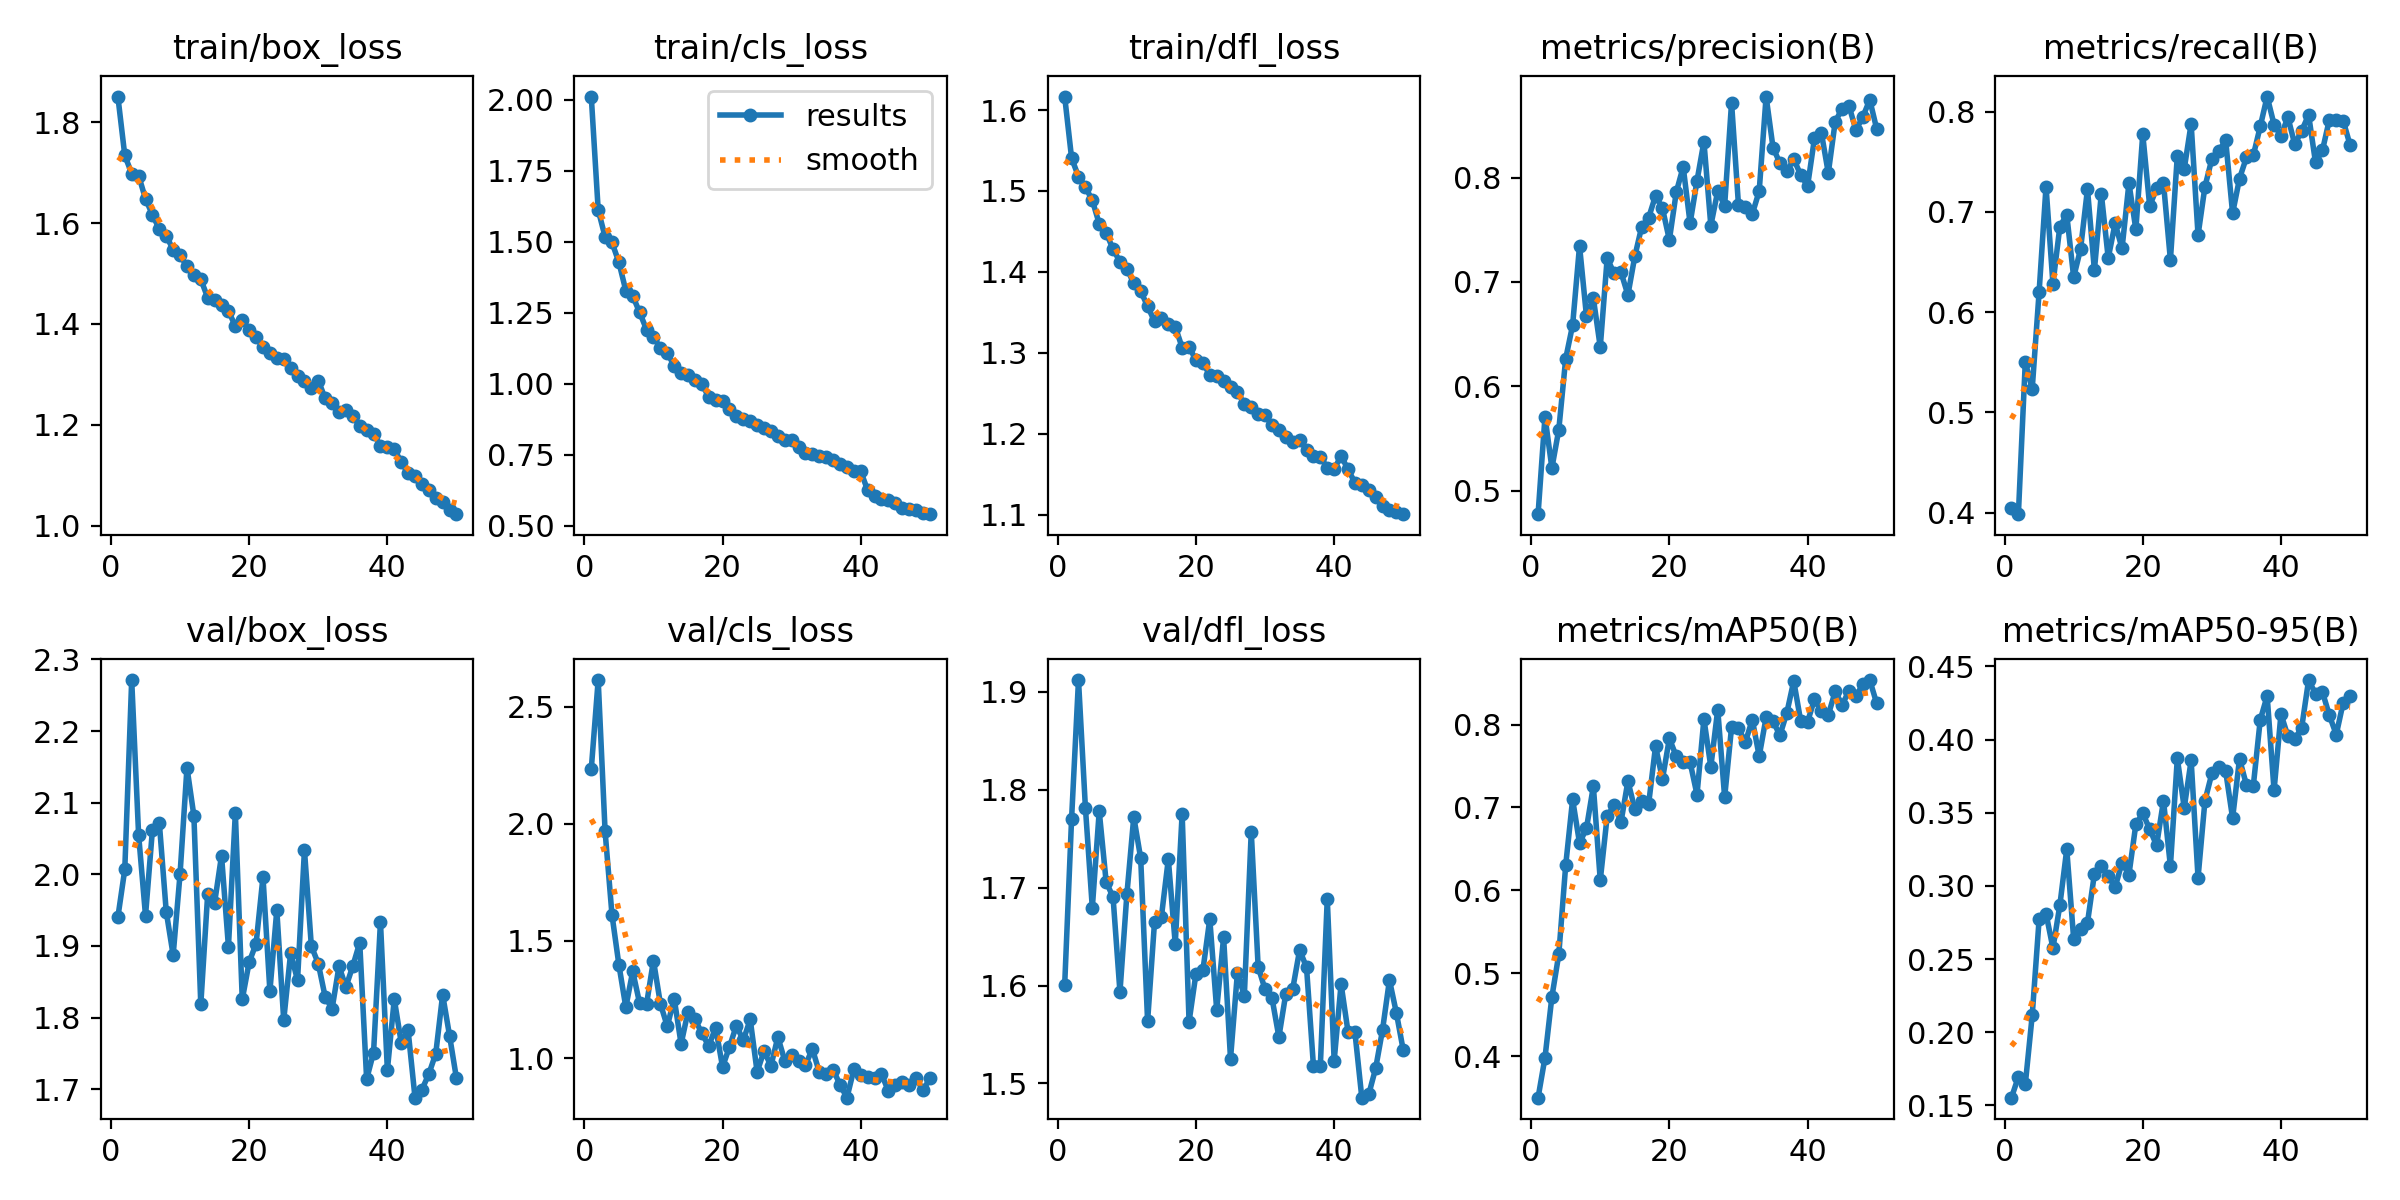

Source data for this figure (header and first rows):
epoch, train/box_loss, train/cls_loss, train/dfl_loss, metrics/precision(B), metrics/recall(B), metrics/mAP50(B), metrics/mAP50-95(B), val/box_loss, val/cls_loss, val/dfl_loss, lr/pg0, lr/pg1, lr/pg2
1, 1.851, 2.011, 1.617, 0.4774, 0.4049, 0.3498, 0.1552, 1.94, 2.234, 1.601, 0.0005532, 0.0005532, 0.0005532
2, 1.734, 1.612, 1.541, 0.5709, 0.3983, 0.398, 0.1695, 2.007, 2.614, 1.77, 0.001087, 0.001087, 0.001087
3, 1.698, 1.517, 1.518, 0.5216, 0.5502, 0.4715, 0.1644, 2.271, 1.968, 1.912, 0.001599, 0.001599, 0.001599
4, 1.694, 1.498, 1.505, 0.5584, 0.5234, 0.5228, 0.2114, 2.055, 1.611, 1.782, 0.001568, 0.001568, 0.001568
5, 1.648, 1.428, 1.488, 0.6266, 0.6202, 0.6305, 0.2771, 1.942, 1.398, 1.679, 0.001568, 0.001568, 0.001568
6, 1.617, 1.328, 1.46, 0.6586, 0.7254, 0.7096, 0.2811, 2.062, 1.217, 1.778, 0.001535, 0.001535, 0.001535
7, 1.588, 1.309, 1.448, 0.7346, 0.6283, 0.657, 0.2574, 2.072, 1.371, 1.706, 0.001502, 0.001502, 0.001502
8, 1.575, 1.251, 1.428, 0.6674, 0.6854, 0.6748, 0.2867, 1.948, 1.234, 1.69, 0.001469, 0.001469, 0.001469
9, 1.548, 1.191, 1.413, 0.6844, 0.6973, 0.7256, 0.325, 1.887, 1.231, 1.593, 0.001436, 0.001436, 0.001436
10, 1.536, 1.165, 1.404, 0.6376, 0.6349, 0.6122, 0.2638, 2.001, 1.417, 1.693, 0.001403, 0.001403, 0.001403
11, 1.515, 1.127, 1.386, 0.7228, 0.6631, 0.6894, 0.2702, 2.149, 1.233, 1.772, 0.00137, 0.00137, 0.00137
12, 1.496, 1.11, 1.376, 0.7082, 0.7228, 0.7026, 0.2749, 2.082, 1.135, 1.73, 0.001337, 0.001337, 0.001337
13, 1.489, 1.063, 1.357, 0.7094, 0.6419, 0.6824, 0.308, 1.818, 1.254, 1.563, 0.001304, 0.001304, 0.001304
14, 1.452, 1.038, 1.339, 0.6875, 0.7182, 0.7318, 0.3137, 1.973, 1.06, 1.665, 0.001271, 0.001271, 0.001271
15, 1.447, 1.033, 1.343, 0.7246, 0.654, 0.698, 0.3066, 1.96, 1.199, 1.67, 0.001238, 0.001238, 0.001238
16, 1.438, 1.014, 1.336, 0.753, 0.6886, 0.7077, 0.2991, 2.026, 1.167, 1.729, 0.001205, 0.001205, 0.001205
17, 1.426, 0.9986, 1.332, 0.7615, 0.6636, 0.7042, 0.3159, 1.899, 1.105, 1.643, 0.001172, 0.001172, 0.001172
18, 1.396, 0.9544, 1.306, 0.7827, 0.7288, 0.7739, 0.3077, 2.086, 1.052, 1.776, 0.001139, 0.001139, 0.001139
19, 1.408, 0.9436, 1.308, 0.7706, 0.6826, 0.7343, 0.3421, 1.825, 1.13, 1.563, 0.001106, 0.001106, 0.001106
20, 1.389, 0.941, 1.291, 0.7402, 0.7777, 0.7832, 0.3495, 1.877, 0.9624, 1.612, 0.001073, 0.001073, 0.001073
21, 1.374, 0.9115, 1.287, 0.7861, 0.706, 0.7617, 0.3388, 1.903, 1.048, 1.615, 0.00104, 0.00104, 0.00104
22, 1.354, 0.8864, 1.273, 0.8103, 0.7235, 0.7545, 0.3277, 1.996, 1.139, 1.668, 0.001007, 0.001007, 0.001007
23, 1.342, 0.8757, 1.271, 0.7562, 0.7288, 0.7546, 0.3582, 1.837, 1.076, 1.575, 0.0009739, 0.0009739, 0.0009739
24, 1.333, 0.8705, 1.265, 0.797, 0.6522, 0.7155, 0.3135, 1.95, 1.166, 1.649, 0.0009409, 0.0009409, 0.0009409
25, 1.331, 0.8569, 1.257, 0.8344, 0.756, 0.8068, 0.3872, 1.796, 0.9412, 1.525, 0.0009078, 0.0009078, 0.0009078
26, 1.312, 0.8431, 1.252, 0.7541, 0.7429, 0.749, 0.3533, 1.89, 1.03, 1.613, 0.0008748, 0.0008748, 0.0008748
27, 1.296, 0.8333, 1.236, 0.7871, 0.788, 0.8181, 0.3857, 1.852, 0.9672, 1.589, 0.0008418, 0.0008418, 0.0008418
28, 1.287, 0.8155, 1.233, 0.7732, 0.6769, 0.7123, 0.3055, 2.034, 1.09, 1.757, 0.0008088, 0.0008088, 0.0008088
29, 1.272, 0.8031, 1.225, 0.8718, 0.7253, 0.7967, 0.3582, 1.9, 0.9894, 1.619, 0.0007758, 0.0007758, 0.0007758
30, 1.288, 0.8015, 1.223, 0.7738, 0.753, 0.7956, 0.3769, 1.875, 1.015, 1.596, 0.0007428, 0.0007428, 0.0007428
31, 1.252, 0.7797, 1.211, 0.7722, 0.7609, 0.7788, 0.3813, 1.829, 0.9886, 1.587, 0.0007098, 0.0007098, 0.0007098
32, 1.243, 0.7559, 1.204, 0.765, 0.7715, 0.8061, 0.3783, 1.812, 0.9704, 1.547, 0.0006768, 0.0006768, 0.0006768
33, 1.225, 0.7519, 1.196, 0.7871, 0.6987, 0.7619, 0.3463, 1.871, 1.039, 1.592, 0.0006438, 0.0006438, 0.0006438
34, 1.23, 0.7476, 1.19, 0.8777, 0.7333, 0.8086, 0.3868, 1.843, 0.9396, 1.596, 0.0006108, 0.0006108, 0.0006108
35, 1.218, 0.7445, 1.192, 0.8287, 0.7544, 0.8038, 0.369, 1.872, 0.932, 1.636, 0.0005778, 0.0005778, 0.0005778
36, 1.198, 0.7308, 1.18, 0.8138, 0.7565, 0.7873, 0.3685, 1.905, 0.9515, 1.619, 0.0005448, 0.0005448, 0.0005448
37, 1.189, 0.7171, 1.173, 0.806, 0.7853, 0.8142, 0.4134, 1.714, 0.8859, 1.518, 0.0005118, 0.0005118, 0.0005118
38, 1.182, 0.7086, 1.171, 0.8176, 0.8152, 0.8526, 0.4298, 1.751, 0.8313, 1.518, 0.0004788, 0.0004788, 0.0004788
39, 1.158, 0.6932, 1.158, 0.8028, 0.7873, 0.8045, 0.3653, 1.933, 0.9516, 1.688, 0.0004458, 0.0004458, 0.0004458
40, 1.157, 0.692, 1.156, 0.7919, 0.776, 0.8035, 0.4174, 1.727, 0.9281, 1.523, 0.0004127, 0.0004127, 0.0004127
41, 1.152, 0.6253, 1.172, 0.8376, 0.7946, 0.8303, 0.4023, 1.826, 0.9187, 1.601, 0.0003797, 0.0003797, 0.0003797
42, 1.126, 0.6056, 1.156, 0.8429, 0.7674, 0.8158, 0.4003, 1.765, 0.917, 1.553, 0.0003467, 0.0003467, 0.0003467
43, 1.105, 0.5942, 1.139, 0.8044, 0.7811, 0.8115, 0.4082, 1.782, 0.9319, 1.552, 0.0003137, 0.0003137, 0.0003137
44, 1.099, 0.5909, 1.137, 0.8536, 0.7969, 0.8402, 0.4407, 1.688, 0.8597, 1.485, 0.0002807, 0.0002807, 0.0002807
45, 1.082, 0.5793, 1.131, 0.866, 0.7494, 0.824, 0.4312, 1.699, 0.8858, 1.489, 0.0002477, 0.0002477, 0.0002477
46, 1.071, 0.5646, 1.122, 0.8686, 0.7614, 0.8406, 0.4325, 1.721, 0.8982, 1.515, 0.0002147, 0.0002147, 0.0002147
47, 1.054, 0.5596, 1.111, 0.8455, 0.7921, 0.8346, 0.4166, 1.749, 0.8845, 1.555, 0.0001817, 0.0001817, 0.0001817
48, 1.047, 0.5552, 1.105, 0.8582, 0.7918, 0.8484, 0.4034, 1.832, 0.9155, 1.606, 0.0001487, 0.0001487, 0.0001487
49, 1.031, 0.5449, 1.104, 0.8746, 0.7913, 0.8538, 0.4251, 1.775, 0.8625, 1.572, 0.0001157, 0.0001157, 0.0001157
50, 1.023, 0.5416, 1.101, 0.8467, 0.7668, 0.8257, 0.43, 1.715, 0.9134, 1.534, 8.2683e-05, 8.2683e-05, 8.2683e-05
